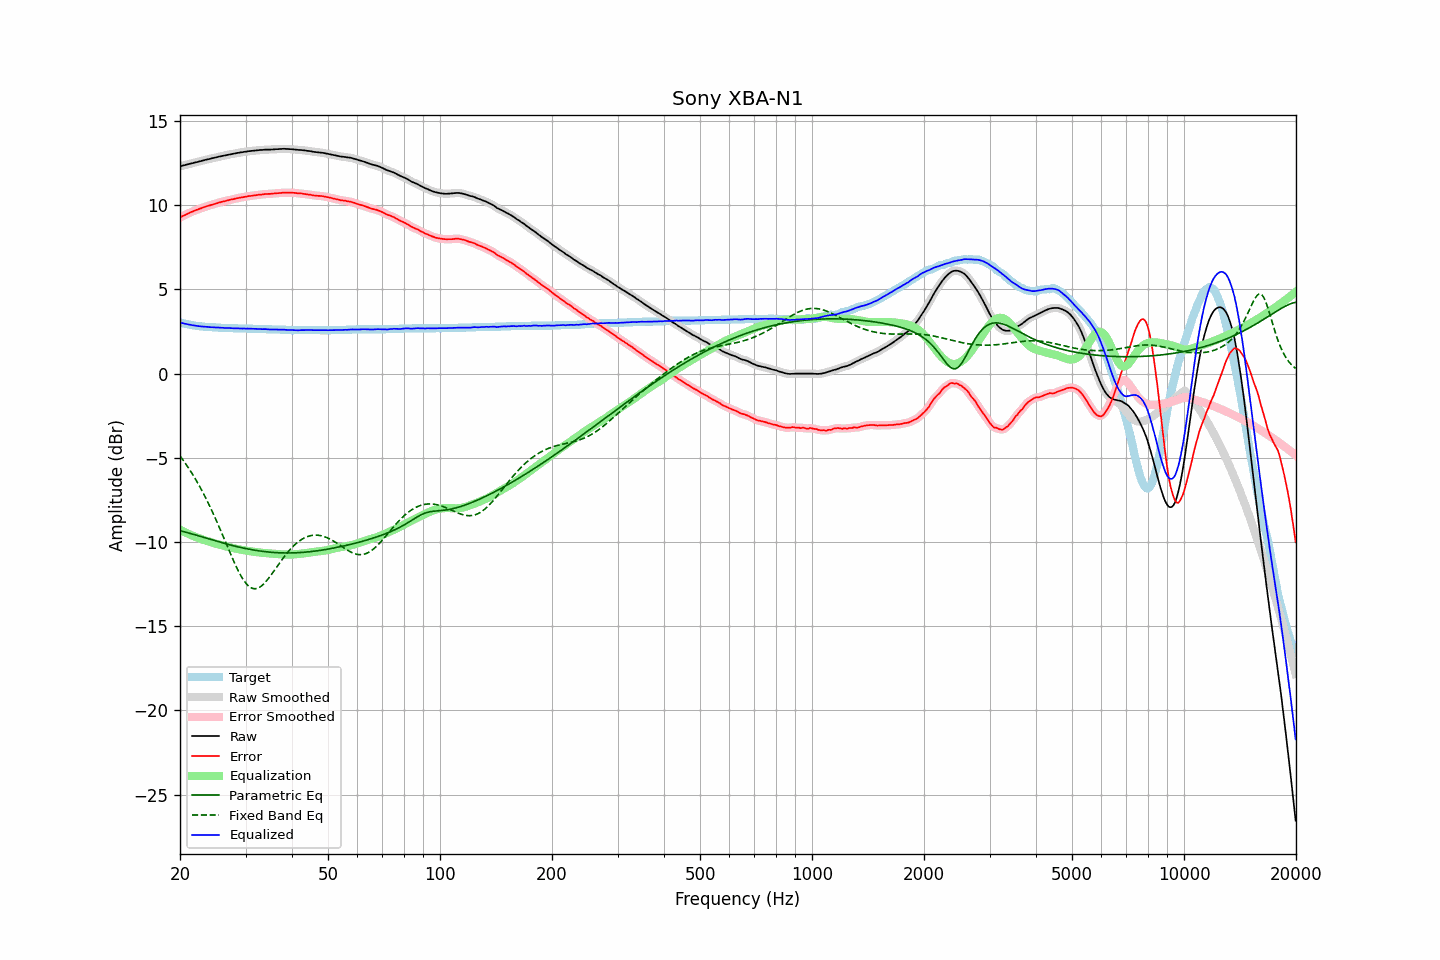

The file beside this chart, header and first rows:
frequency, raw, error, smoothed, error_smoothed, equalization, parametric_eq, fixed_band_eq, equalized_raw, equalized_smoothed, target
20.00, 12.31, 9.27, 12.31, 9.28, -9.27, -9.33, -4.89, 3.04, 3.04, 3.04
20.20, 12.33, 9.32, 12.33, 9.32, -9.32, -9.36, -5.02, 3.01, 3.01, 3.01
20.40, 12.36, 9.37, 12.36, 9.37, -9.37, -9.38, -5.15, 2.99, 2.99, 2.99
20.61, 12.38, 9.41, 12.38, 9.42, -9.42, -9.40, -5.28, 2.96, 2.97, 2.97
20.81, 12.41, 9.46, 12.41, 9.46, -9.46, -9.43, -5.42, 2.95, 2.95, 2.95
21.02, 12.43, 9.50, 12.43, 9.51, -9.51, -9.46, -5.56, 2.92, 2.93, 2.93
21.23, 12.46, 9.55, 12.46, 9.55, -9.55, -9.48, -5.71, 2.91, 2.91, 2.91
21.44, 12.48, 9.59, 12.48, 9.59, -9.59, -9.51, -5.85, 2.89, 2.89, 2.89
21.66, 12.50, 9.63, 12.51, 9.64, -9.63, -9.54, -6.01, 2.87, 2.87, 2.87
21.87, 12.53, 9.67, 12.53, 9.67, -9.67, -9.56, -6.16, 2.86, 2.85, 2.86
22.09, 12.55, 9.71, 12.55, 9.71, -9.71, -9.59, -6.32, 2.84, 2.84, 2.84
22.31, 12.57, 9.74, 12.58, 9.75, -9.75, -9.62, -6.49, 2.82, 2.83, 2.83
22.54, 12.60, 9.78, 12.60, 9.78, -9.78, -9.65, -6.66, 2.82, 2.81, 2.82
22.76, 12.62, 9.81, 12.62, 9.82, -9.82, -9.68, -6.83, 2.80, 2.80, 2.81
22.99, 12.65, 9.85, 12.65, 9.85, -9.85, -9.71, -7.01, 2.80, 2.80, 2.80
23.22, 12.67, 9.88, 12.67, 9.89, -9.89, -9.73, -7.20, 2.79, 2.79, 2.79
23.45, 12.70, 9.92, 12.70, 9.92, -9.92, -9.76, -7.38, 2.78, 2.78, 2.78
23.69, 12.72, 9.95, 12.72, 9.95, -9.95, -9.79, -7.57, 2.77, 2.77, 2.77
23.92, 12.74, 9.97, 12.74, 9.98, -9.98, -9.82, -7.77, 2.76, 2.77, 2.77
24.16, 12.76, 10.00, 12.77, 10.01, -10.01, -9.85, -7.97, 2.76, 2.76, 2.76
24.40, 12.79, 10.03, 12.79, 10.03, -10.04, -9.88, -8.18, 2.76, 2.75, 2.76
24.65, 12.81, 10.06, 12.81, 10.06, -10.06, -9.90, -8.38, 2.75, 2.75, 2.75
24.89, 12.83, 10.08, 12.83, 10.09, -10.09, -9.93, -8.60, 2.74, 2.74, 2.75
25.14, 12.85, 10.11, 12.86, 10.12, -10.12, -9.96, -8.81, 2.73, 2.74, 2.74
25.39, 12.88, 10.15, 12.88, 10.15, -10.15, -9.99, -9.03, 2.74, 2.73, 2.73
25.65, 12.90, 10.17, 12.90, 10.18, -10.17, -10.02, -9.25, 2.73, 2.73, 2.73
25.91, 12.92, 10.20, 12.92, 10.20, -10.20, -10.04, -9.48, 2.72, 2.72, 2.72
26.16, 12.94, 10.22, 12.94, 10.22, -10.22, -10.07, -9.71, 2.72, 2.72, 2.72
26.43, 12.96, 10.24, 12.96, 10.25, -10.25, -10.09, -9.93, 2.71, 2.71, 2.72
26.69, 12.98, 10.27, 12.98, 10.27, -10.27, -10.12, -10.16, 2.71, 2.71, 2.71
26.96, 13.00, 10.29, 13.00, 10.30, -10.30, -10.15, -10.39, 2.71, 2.71, 2.71
27.23, 13.02, 10.32, 13.02, 10.32, -10.32, -10.17, -10.61, 2.70, 2.70, 2.70
27.50, 13.04, 10.34, 13.04, 10.34, -10.34, -10.20, -10.84, 2.70, 2.70, 2.70
27.77, 13.05, 10.35, 13.06, 10.36, -10.36, -10.22, -11.05, 2.69, 2.69, 2.70
28.05, 13.07, 10.38, 13.07, 10.38, -10.38, -10.24, -11.27, 2.69, 2.69, 2.69
28.33, 13.09, 10.40, 13.09, 10.40, -10.40, -10.27, -11.47, 2.69, 2.69, 2.69
28.62, 13.11, 10.42, 13.11, 10.43, -10.42, -10.29, -11.67, 2.69, 2.69, 2.69
28.90, 13.12, 10.44, 13.12, 10.44, -10.44, -10.31, -11.85, 2.68, 2.68, 2.68
29.19, 13.14, 10.46, 13.14, 10.46, -10.46, -10.33, -12.03, 2.68, 2.68, 2.68
29.48, 13.15, 10.47, 13.15, 10.48, -10.48, -10.35, -12.19, 2.67, 2.68, 2.68
29.78, 13.17, 10.49, 13.17, 10.49, -10.49, -10.37, -12.33, 2.68, 2.67, 2.68
30.08, 13.18, 10.50, 13.18, 10.51, -10.51, -10.39, -12.45, 2.67, 2.67, 2.68
30.38, 13.20, 10.53, 13.20, 10.53, -10.53, -10.41, -12.56, 2.68, 2.67, 2.67
30.68, 13.21, 10.54, 13.21, 10.54, -10.54, -10.43, -12.64, 2.67, 2.67, 2.67
30.99, 13.22, 10.55, 13.22, 10.56, -10.55, -10.45, -12.71, 2.67, 2.67, 2.67
31.30, 13.23, 10.56, 13.23, 10.57, -10.57, -10.46, -12.75, 2.66, 2.66, 2.67
31.61, 13.24, 10.58, 13.24, 10.58, -10.58, -10.48, -12.77, 2.66, 2.66, 2.66
31.93, 13.25, 10.59, 13.25, 10.59, -10.60, -10.50, -12.77, 2.66, 2.66, 2.66
32.24, 13.26, 10.60, 13.26, 10.61, -10.61, -10.51, -12.75, 2.65, 2.65, 2.66
32.57, 13.27, 10.62, 13.27, 10.62, -10.62, -10.53, -12.71, 2.65, 2.65, 2.65
32.89, 13.28, 10.63, 13.28, 10.63, -10.63, -10.54, -12.66, 2.65, 2.65, 2.65
33.22, 13.28, 10.63, 13.29, 10.64, -10.64, -10.55, -12.59, 2.64, 2.65, 2.65
33.55, 13.29, 10.65, 13.29, 10.65, -10.65, -10.56, -12.50, 2.64, 2.64, 2.64
33.89, 13.30, 10.66, 13.30, 10.66, -10.66, -10.58, -12.40, 2.64, 2.64, 2.64
34.23, 13.30, 10.66, 13.30, 10.67, -10.67, -10.59, -12.29, 2.64, 2.64, 2.64
34.57, 13.30, 10.67, 13.30, 10.67, -10.67, -10.60, -12.17, 2.63, 2.63, 2.63
34.92, 13.30, 10.67, 13.30, 10.68, -10.68, -10.61, -12.04, 2.62, 2.62, 2.63
35.27, 13.31, 10.68, 13.31, 10.68, -10.69, -10.61, -11.91, 2.62, 2.62, 2.63
35.62, 13.31, 10.69, 13.31, 10.69, -10.69, -10.62, -11.78, 2.62, 2.62, 2.62
35.97, 13.32, 10.70, 13.32, 10.70, -10.70, -10.63, -11.64, 2.62, 2.62, 2.62
... 635 more rows
